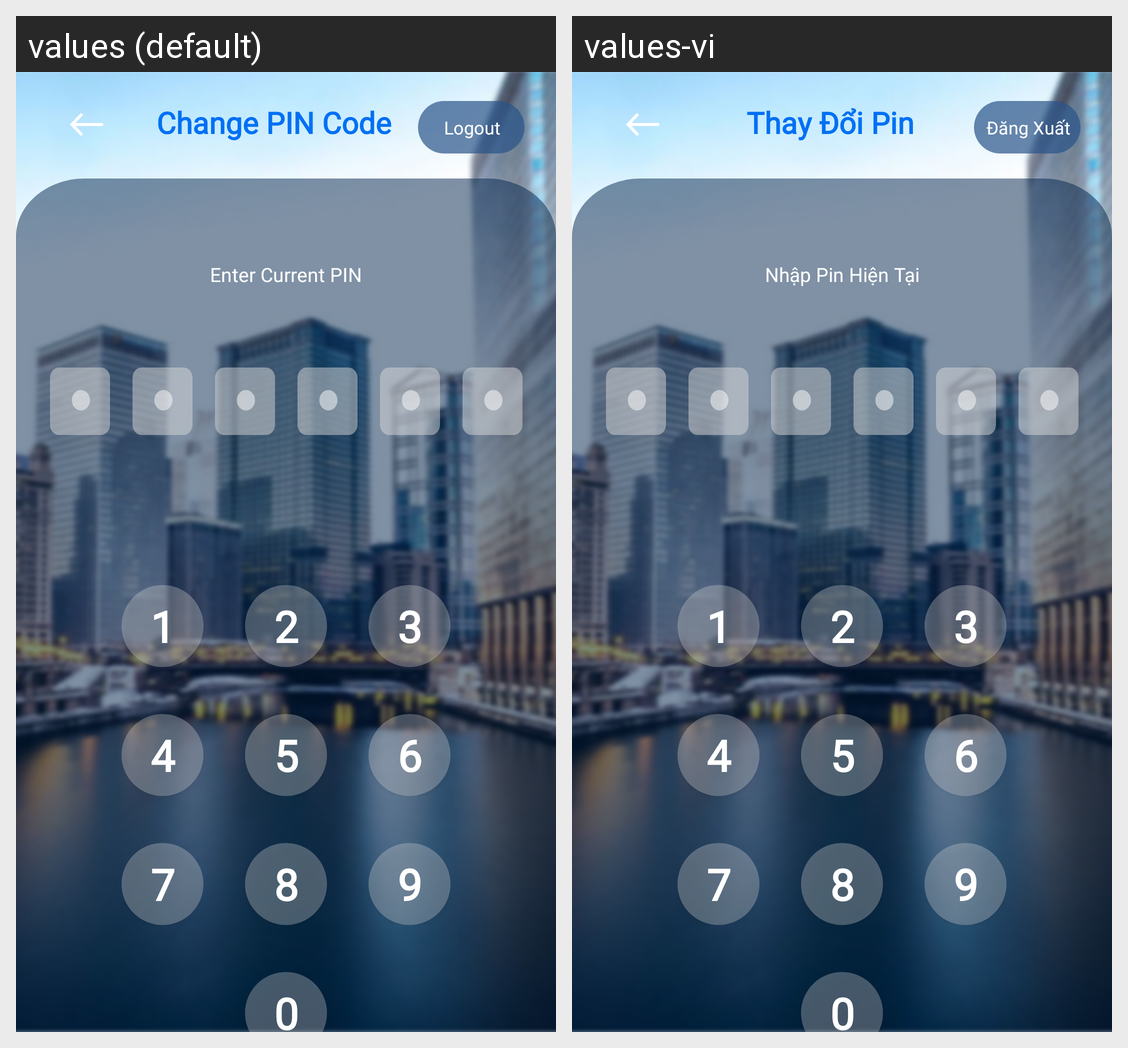

The Android screen above is rendered under two locales of the same app. Produce the string resources it draws, with the default and per-locale values.
Android screen res/layout/changepinstep1.xml rendered under 2 locales, left to right: values (default), values-vi. Device: Nexus 5 (rendered at 1080×1920; each locale shown at half size, 540×960, under a caption strip naming it); theme Theme.SIC_no.
Strings drawn on this screen, with the default value and each locale's value (text and hints the layout hard-codes, and strings that could not be matched under every locale, appear in the picture but are not listed):

prompt_change_pin_code
  values: Change PIN Code
  values-vi: Thay Đổi Pin

button_logout
  values: Logout
  values-vi: Đăng Xuất

prompt_description_confirm_to_change_pin
  values: Enter Current PIN
  values-vi: Nhập Pin Hiện Tại
